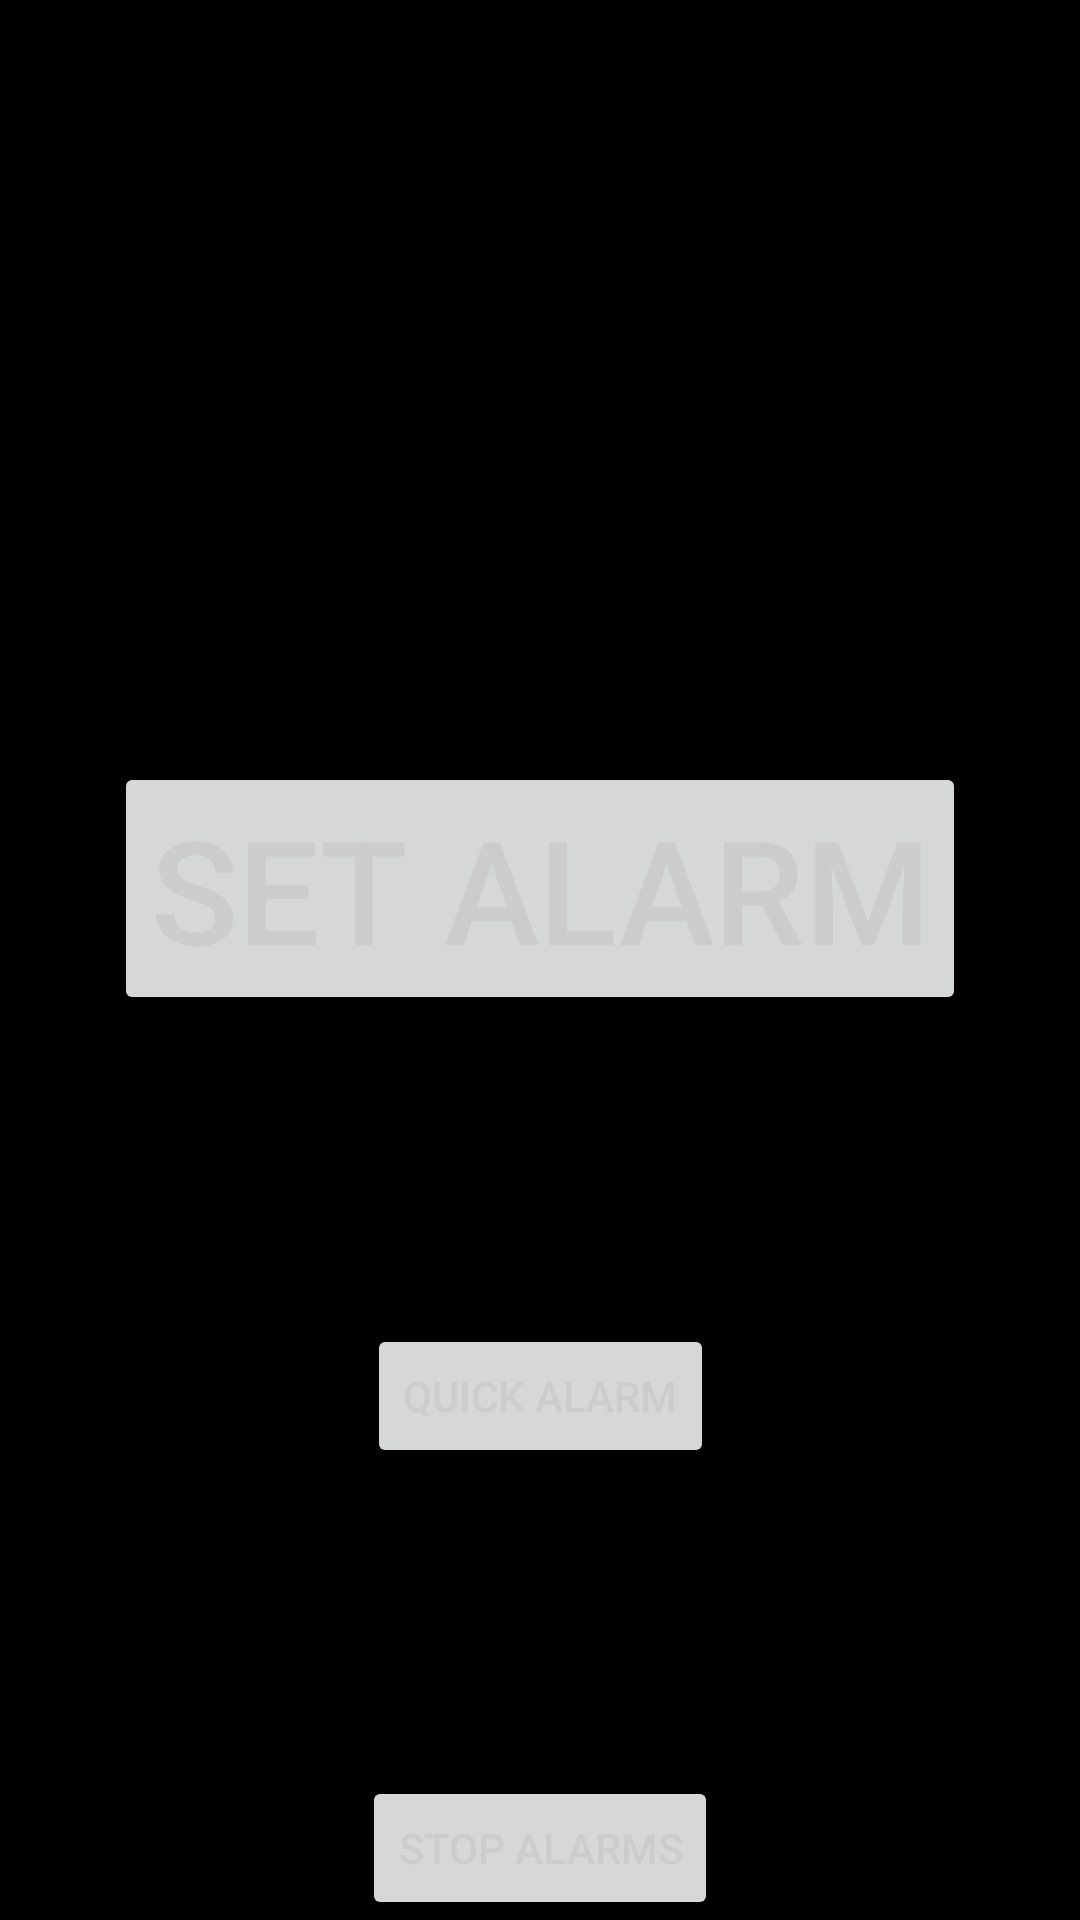

This screen was rendered from an Android layout file. Write that file and the resources it references.
<!-- AndroidManifest.xml: application theme Theme.PersonalAlarm -->
<!-- res/layout/activity_main.xml -->
<?xml version="1.0" encoding="utf-8"?>
<androidx.constraintlayout.widget.ConstraintLayout xmlns:android="http://schemas.android.com/apk/res/android"
    xmlns:app="http://schemas.android.com/apk/res-auto"
    xmlns:tools="http://schemas.android.com/tools"
    android:layout_width="match_parent"
    android:layout_height="match_parent"
    tools:context=".MainActivity">


    <Button
        android:id="@+id/button"
        android:layout_width="wrap_content"
        android:layout_height="wrap_content"
        android:clickable="true"
        android:focusable="true"
        android:text="@string/button"
        app:layout_constraintBottom_toBottomOf="parent"
        app:layout_constraintEnd_toEndOf="parent"
        app:layout_constraintStart_toStartOf="parent"
        tools:ignore="UsingOnClickInXml" />

    <Button
        android:id="@+id/button2"
        android:layout_width="wrap_content"
        android:layout_height="wrap_content"
        android:clickable="true"
        android:focusable="true"
        android:text="@string/button2"
        android:textSize="48sp"
        app:layout_constraintBottom_toTopOf="@+id/button"
        app:layout_constraintEnd_toEndOf="parent"
        app:layout_constraintStart_toStartOf="parent"
        app:layout_constraintTop_toTopOf="parent" />

    <TextView
        android:id="@+id/textView"
        android:layout_width="wrap_content"
        android:layout_height="wrap_content"
        android:text="@string/Alarm_Value_Text"
        android:textSize="60sp"
        app:layout_constraintBottom_toTopOf="@+id/button2"
        app:layout_constraintEnd_toEndOf="parent"
        app:layout_constraintStart_toStartOf="parent"
        app:layout_constraintTop_toTopOf="parent" />

    <Button
        android:id="@+id/button3"
        android:layout_width="wrap_content"
        android:layout_height="wrap_content"
        android:text="@string/quick_alarm"
        app:layout_constraintBottom_toTopOf="@+id/button"
        app:layout_constraintEnd_toEndOf="parent"
        app:layout_constraintStart_toStartOf="parent"
        app:layout_constraintTop_toBottomOf="@+id/button2" />
</androidx.constraintlayout.widget.ConstraintLayout>
<!-- resources referenced by this layout -->
<resources>
  <string name="Alarm_Value_Text"> </string>
  <string name="button">Stop Alarms</string>
  <string name="button2">Set Alarm</string>
  <string name="quick_alarm">Quick Alarm</string>
  <style name="Theme.PersonalAlarm" parent="Theme.MaterialComponents.DayNight.DarkActionBar">
          <item name="android:windowBackground">@color/background_black</item>
          <item name="android:textColor">@color/text_light_gray</item>
          
          <item name="colorPrimary">@color/teal_700</item>
          <item name="colorPrimaryVariant">@color/teal_200</item>
          <item name="colorOnPrimary">@color/button_text_silver</item>
          
          <item name="colorSecondary">@color/button_darker_blue</item>
          <item name="colorSecondaryVariant">@color/button_blue</item>
          <item name="colorOnSecondary">@color/button_text_white</item>
          
          <item name="android:statusBarColor" tools:targetApi="l">?attr/colorPrimaryVariant</item>
          
      </style>
  <color name="background_black">#000000</color>
  <color name="text_light_gray">#CCCCCC</color>
  <color name="teal_700">#FF018786</color>
  <color name="teal_200">#008080</color>
  <color name="button_text_silver">#C0C0C0</color>
  <color name="button_darker_blue">#0D47A1</color>
  <color name="button_blue">#1976D2</color>
  <color name="button_text_white">#FFFFFF</color>
</resources>
